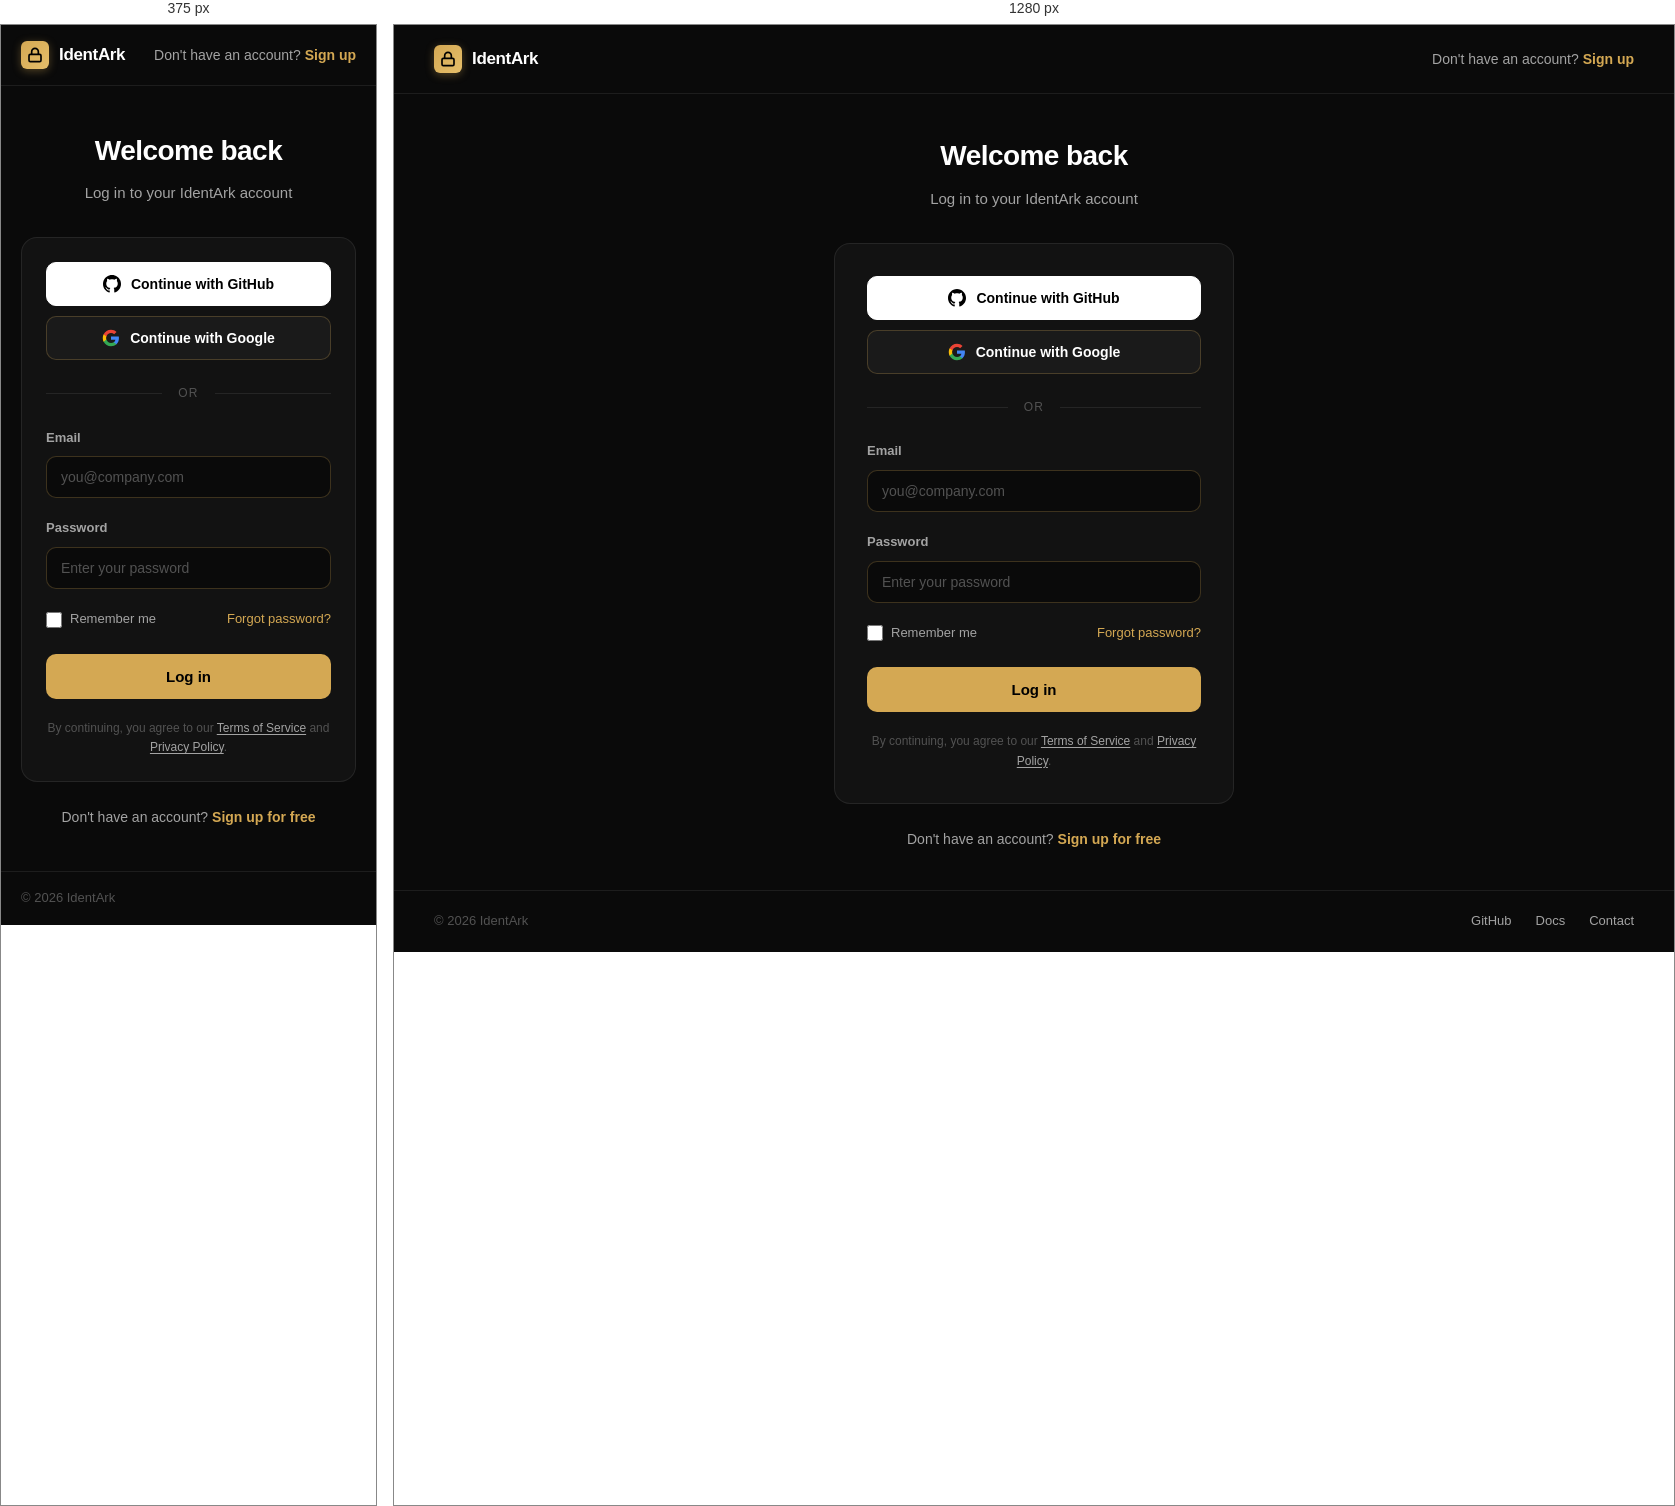
Rendered at 375 px and 1280 px, left to right.

<!-- file: login.html -->
<!DOCTYPE html>
<html lang="en">
<head>
  <meta charset="UTF-8">
  <meta name="viewport" content="width=device-width, initial-scale=1.0">
  <title>Log in — IdentArk</title>
  <meta name="description" content="Log in to your IdentArk account to manage credentials and monitor your AI agents.">
  <meta name="robots" content="noindex, nofollow">

  <!-- Plausible Analytics (privacy-friendly, GDPR compliant) -->
  <script defer data-domain="identark.io" src="https://plausible.io/js/script.js"></script>

  <link rel="preconnect" href="https://fonts.googleapis.com">
  <link href="https://fonts.googleapis.com/css2?family=Geist:wght@300;400;500;600;700;800&family=Geist+Mono:wght@400;500&display=swap" rel="stylesheet">

  <style>
    :root {
      --bg: #0A0A0A;
      --surface: #121212;
      --surface-2: #1A1A1A;
      --border: rgba(255,255,255,0.08);
      --border-bright: rgba(212,168,83,0.25);
      --fg: #FFFFFF;
      --fg-2: #A3A3A3;
      --fg-3: #525252;
      --gold: #D4A853;
      --gold-bright: #E5BE6A;
      --gold-dim: rgba(212,168,83,0.12);
      --gold-glow: rgba(212,168,83,0.35);
      --green: var(--gold);
      --green-dim: var(--gold-dim);
      --green-glow: var(--gold-glow);
      --red: #EF4444;
      --mono: 'Geist Mono', monospace;
    }

    * { margin: 0; padding: 0; box-sizing: border-box; }

    body {
      font-family: 'Geist', -apple-system, sans-serif;
      background: var(--bg);
      color: var(--fg);
      line-height: 1.6;
      -webkit-font-smoothing: antialiased;
      min-height: 100vh;
      display: flex;
      flex-direction: column;
    }

    a { color: inherit; text-decoration: none; }

    /* ── HEADER ── */
    header {
      padding: 20px 40px;
      display: flex;
      align-items: center;
      justify-content: space-between;
      border-bottom: 1px solid var(--border);
    }

    .logo {
      display: flex;
      align-items: center;
      gap: 10px;
      font-weight: 700;
      font-size: 17px;
      letter-spacing: -0.02em;
    }

    .logo-mark {
      width: 28px;
      height: 28px;
      background: linear-gradient(135deg, var(--gold) 0%, var(--gold-bright) 100%);
      border-radius: 6px;
      display: flex;
      align-items: center;
      justify-content: center;
      box-shadow: 0 2px 8px var(--gold-glow);
    }

    .header-link {
      font-size: 14px;
      color: var(--fg-2);
      transition: color 0.15s;
    }
    .header-link:hover { color: var(--fg); }

    /* ── MAIN ── */
    main {
      flex: 1;
      display: flex;
      align-items: center;
      justify-content: center;
      padding: 40px 20px;
    }

    .login-container {
      width: 100%;
      max-width: 400px;
    }

    .login-header {
      text-align: center;
      margin-bottom: 32px;
    }

    .login-header h1 {
      font-size: 28px;
      font-weight: 700;
      letter-spacing: -0.02em;
      margin-bottom: 8px;
    }

    .login-header p {
      font-size: 15px;
      color: var(--fg-2);
    }

    /* ── CARD ── */
    .login-card {
      background: var(--surface);
      border: 1px solid var(--border);
      border-radius: 16px;
      padding: 32px;
    }

    /* ── SOCIAL BUTTONS ── */
    .social-buttons {
      display: flex;
      flex-direction: column;
      gap: 10px;
      margin-bottom: 24px;
    }

    .social-btn {
      display: flex;
      align-items: center;
      justify-content: center;
      gap: 10px;
      padding: 12px 16px;
      border-radius: 10px;
      font-size: 14px;
      font-weight: 600;
      cursor: pointer;
      transition: all 0.15s;
      border: 1px solid var(--border-bright);
      background: var(--surface-2);
      color: var(--fg);
      font-family: 'Geist', sans-serif;
    }

    .social-btn:hover {
      border-color: rgba(255,255,255,0.25);
      transform: translateY(-1px);
      box-shadow: 0 4px 12px rgba(0,0,0,0.3);
    }

    .social-btn svg {
      flex-shrink: 0;
    }

    .social-btn.github {
      background: #fff;
      color: #000;
      border-color: #fff;
    }
    .social-btn.github:hover {
      background: #e0e0e0;
      border-color: #e0e0e0;
    }

    .social-btn.google {
      background: var(--surface-2);
    }

    /* ── DIVIDER ── */
    .divider {
      display: flex;
      align-items: center;
      gap: 16px;
      margin-bottom: 24px;
    }

    .divider::before,
    .divider::after {
      content: '';
      flex: 1;
      height: 1px;
      background: var(--border);
    }

    .divider span {
      font-size: 12px;
      color: var(--fg-3);
      text-transform: uppercase;
      letter-spacing: 0.1em;
      font-weight: 500;
    }

    /* ── FORM ── */
    .form-group {
      margin-bottom: 20px;
    }

    .form-group label {
      display: block;
      font-size: 13px;
      font-weight: 600;
      color: var(--fg-2);
      margin-bottom: 8px;
    }

    .form-group input {
      width: 100%;
      padding: 12px 14px;
      background: var(--bg);
      border: 1px solid var(--border-bright);
      border-radius: 10px;
      color: var(--fg);
      font-size: 14px;
      font-family: 'Geist', sans-serif;
      transition: border-color 0.15s, box-shadow 0.15s;
    }

    .form-group input:focus {
      outline: none;
      border-color: var(--green);
      box-shadow: 0 0 0 3px var(--green-dim);
    }

    .form-group input::placeholder {
      color: var(--fg-3);
    }

    .form-row {
      display: flex;
      justify-content: space-between;
      align-items: center;
      margin-bottom: 24px;
    }

    .remember-me {
      display: flex;
      align-items: center;
      gap: 8px;
      cursor: pointer;
    }

    .remember-me input[type="checkbox"] {
      width: 16px;
      height: 16px;
      accent-color: var(--green);
      cursor: pointer;
    }

    .remember-me span {
      font-size: 13px;
      color: var(--fg-2);
    }

    .forgot-link {
      font-size: 13px;
      color: var(--green);
      transition: opacity 0.15s;
    }
    .forgot-link:hover { opacity: 0.8; }

    /* ── SUBMIT ── */
    .submit-btn {
      width: 100%;
      padding: 14px 20px;
      background: var(--green);
      color: #000;
      border: none;
      border-radius: 10px;
      font-size: 15px;
      font-weight: 700;
      font-family: 'Geist', sans-serif;
      cursor: pointer;
      transition: all 0.15s;
    }

    .submit-btn:hover {
      background: #00ffb3;
      transform: translateY(-1px);
      box-shadow: 0 8px 24px var(--green-glow);
    }

    .submit-btn:active {
      transform: translateY(0);
    }

    /* ── FOOTER LINK ── */
    .login-footer {
      text-align: center;
      margin-top: 24px;
      font-size: 14px;
      color: var(--fg-2);
    }

    .login-footer a {
      color: var(--green);
      font-weight: 600;
      transition: opacity 0.15s;
    }
    .login-footer a:hover { opacity: 0.8; }

    /* ── ERROR MESSAGE ── */
    .error-message {
      background: rgba(255,77,77,0.1);
      border: 1px solid rgba(255,77,77,0.3);
      border-radius: 10px;
      padding: 12px 16px;
      margin-bottom: 20px;
      display: none;
    }

    .error-message p {
      font-size: 13px;
      color: var(--red);
      display: flex;
      align-items: center;
      gap: 8px;
    }

    /* ── TERMS ── */
    .terms {
      text-align: center;
      margin-top: 20px;
      font-size: 12px;
      color: var(--fg-3);
      line-height: 1.6;
    }

    .terms a {
      color: var(--fg-2);
      text-decoration: underline;
      text-underline-offset: 2px;
    }
    .terms a:hover { color: var(--fg); }

    /* ── PAGE FOOTER ── */
    footer {
      padding: 20px 40px;
      border-top: 1px solid var(--border);
      display: flex;
      justify-content: space-between;
      font-size: 13px;
      color: var(--fg-3);
    }

    footer a {
      color: var(--fg-2);
      transition: color 0.15s;
    }
    footer a:hover { color: var(--fg); }

    .footer-links {
      display: flex;
      gap: 24px;
    }

    /* ── RESPONSIVE ── */
    @media (max-width: 480px) {
      header, footer {
        padding: 16px 20px;
      }

      .login-card {
        padding: 24px;
      }

      .footer-links {
        display: none;
      }
    }
  </style>
</head>
<body>

  <header>
    <a href="/" class="logo">
      <div class="logo-mark">
        <svg width="16" height="16" viewBox="0 0 24 24" fill="none" stroke="#000" stroke-width="2.5">
          <rect x="3" y="11" width="18" height="11" rx="2"/>
          <path d="M7 11V7a5 5 0 0 1 10 0v4"/>
        </svg>
      </div>
      IdentArk
    </a>
    <a href="/signup.html" class="header-link">Don't have an account? <strong style="color:var(--green)">Sign up</strong></a>
  </header>

  <main>
    <div class="login-container">
      <div class="login-header">
        <h1>Welcome back</h1>
        <p>Log in to your IdentArk account</p>
      </div>

      <div class="login-card">
        <!-- Social Login -->
        <div class="social-buttons">
          <button type="button" class="social-btn github">
            <svg width="18" height="18" viewBox="0 0 24 24" fill="currentColor">
              <path d="M12 0c-6.626 0-12 5.373-12 12 0 5.302 3.438 9.8 8.207 11.387.599.111.793-.261.793-.577v-2.234c-3.338.726-4.033-1.416-4.033-1.416-.546-1.387-1.333-1.756-1.333-1.756-1.089-.745.083-.729.083-.729 1.205.084 1.839 1.237 1.839 1.237 1.07 1.834 2.807 1.304 3.492.997.107-.775.418-1.305.762-1.604-2.665-.305-5.467-1.334-5.467-5.931 0-1.311.469-2.381 1.236-3.221-.124-.303-.535-1.524.117-3.176 0 0 1.008-.322 3.301 1.23.957-.266 1.983-.399 3.003-.404 1.02.005 2.047.138 3.006.404 2.291-1.552 3.297-1.23 3.297-1.23.653 1.653.242 2.874.118 3.176.77.84 1.235 1.911 1.235 3.221 0 4.609-2.807 5.624-5.479 5.921.43.372.823 1.102.823 2.222v3.293c0 .319.192.694.801.576 4.765-1.589 8.199-6.086 8.199-11.386 0-6.627-5.373-12-12-12z"/>
            </svg>
            Continue with GitHub
          </button>
          <button type="button" class="social-btn google">
            <svg width="18" height="18" viewBox="0 0 24 24">
              <path fill="#4285F4" d="M22.56 12.25c0-.78-.07-1.53-.2-2.25H12v4.26h5.92c-.26 1.37-1.04 2.53-2.21 3.31v2.77h3.57c2.08-1.92 3.28-4.74 3.28-8.09z"/>
              <path fill="#34A853" d="M12 23c2.97 0 5.46-.98 7.28-2.66l-3.57-2.77c-.98.66-2.23 1.06-3.71 1.06-2.86 0-5.29-1.93-6.16-4.53H2.18v2.84C3.99 20.53 7.7 23 12 23z"/>
              <path fill="#FBBC05" d="M5.84 14.09c-.22-.66-.35-1.36-.35-2.09s.13-1.43.35-2.09V7.07H2.18C1.43 8.55 1 10.22 1 12s.43 3.45 1.18 4.93l2.85-2.22.81-.62z"/>
              <path fill="#EA4335" d="M12 5.38c1.62 0 3.06.56 4.21 1.64l3.15-3.15C17.45 2.09 14.97 1 12 1 7.7 1 3.99 3.47 2.18 7.07l3.66 2.84c.87-2.6 3.3-4.53 6.16-4.53z"/>
            </svg>
            Continue with Google
          </button>
        </div>

        <div class="divider">
          <span>or</span>
        </div>

        <!-- Error Message (hidden by default) -->
        <div class="error-message" id="error-message">
          <p>
            <svg width="14" height="14" viewBox="0 0 24 24" fill="none" stroke="currentColor" stroke-width="2">
              <circle cx="12" cy="12" r="10"/>
              <line x1="12" y1="8" x2="12" y2="12"/>
              <line x1="12" y1="16" x2="12.01" y2="16"/>
            </svg>
            <span class="error-text">Invalid email or password</span>
          </p>
        </div>

        <!-- Email/Password Form -->
        <form action="https://identark-cloud.fly.dev/v1/auth/login" method="POST" id="login-form">
          <div class="form-group">
            <label for="email">Email</label>
            <input type="email" id="email" name="email" placeholder="you@company.com" required autocomplete="email">
          </div>

          <div class="form-group">
            <label for="password">Password</label>
            <input type="password" id="password" name="password" placeholder="Enter your password" required autocomplete="current-password">
          </div>

          <div class="form-row">
            <label class="remember-me">
              <input type="checkbox" name="remember" value="1">
              <span>Remember me</span>
            </label>
            <a href="/forgot-password.html" class="forgot-link">Forgot password?</a>
          </div>

          <button type="submit" class="submit-btn">Log in</button>
        </form>

        <div class="terms">
          By continuing, you agree to our <a href="/terms.html">Terms of Service</a> and <a href="/privacy.html">Privacy Policy</a>.
        </div>
      </div>

      <div class="login-footer">
        Don't have an account? <a href="/signup.html">Sign up for free</a>
      </div>
    </div>
  </main>

  <footer>
    <span>&copy; 2026 IdentArk</span>
    <div class="footer-links">
      <a href="https://github.com/identark/sdk" target="_blank" rel="noopener">GitHub</a>
      <a href="https://github.com/identark/sdk#readme" target="_blank" rel="noopener">Docs</a>
      <a href="mailto:hello@identark.io">Contact</a>
    </div>
  </footer>

  <script>
    // Show success message if just registered
    const urlParams = new URLSearchParams(window.location.search);
    if (urlParams.get('registered') === 'true') {
      const successDiv = document.createElement('div');
      successDiv.style.cssText = 'background: rgba(34,197,94,0.1); border: 1px solid rgba(34,197,94,0.3); color: #22c55e; padding: 12px 16px; border-radius: 8px; margin-bottom: 20px; font-size: 14px;';
      successDiv.textContent = 'Account created successfully. Please log in.';
      const form = document.getElementById('login-form');
      form.parentNode.insertBefore(successDiv, form);
      // Clean URL
      window.history.replaceState({}, '', '/login.html');
    }

    // Handle form submission
    const loginForm = document.getElementById('login-form');
    const submitBtn = loginForm.querySelector('.submit-btn');
    const errorMessage = document.getElementById('error-message');

    loginForm.addEventListener('submit', async (e) => {
      e.preventDefault();

      const originalText = submitBtn.textContent;
      submitBtn.disabled = true;
      submitBtn.textContent = 'Logging in...';
      errorMessage.style.display = 'none';

      const formData = new FormData(loginForm);
      const data = Object.fromEntries(formData.entries());

      try {
        const response = await fetch('https://identark-cloud.fly.dev/v1/auth/login', {
          method: 'POST',
          headers: { 'Content-Type': 'application/json' },
          body: JSON.stringify(data),
          credentials: 'include'
        });

        const result = await response.json();

        if (!response.ok) {
          throw new Error(result.error || result.message || 'Invalid email or password');
        }

        // Success - redirect to dashboard
        window.location.href = '/dashboard/index.html';

      } catch (error) {
        errorMessage.querySelector('.error-text').textContent = error.message;
        errorMessage.style.display = 'block';
        submitBtn.disabled = false;
        submitBtn.textContent = originalText;
      }
    });

    // GitHub OAuth
    document.querySelector('.social-btn.github').addEventListener('click', () => {
      window.location.href = 'https://identark-cloud.fly.dev/v1/auth/github';
    });

    // Google OAuth
    document.querySelector('.social-btn.google').addEventListener('click', () => {
      window.location.href = 'https://identark-cloud.fly.dev/v1/auth/google';
    });
  </script>

</body>
</html>